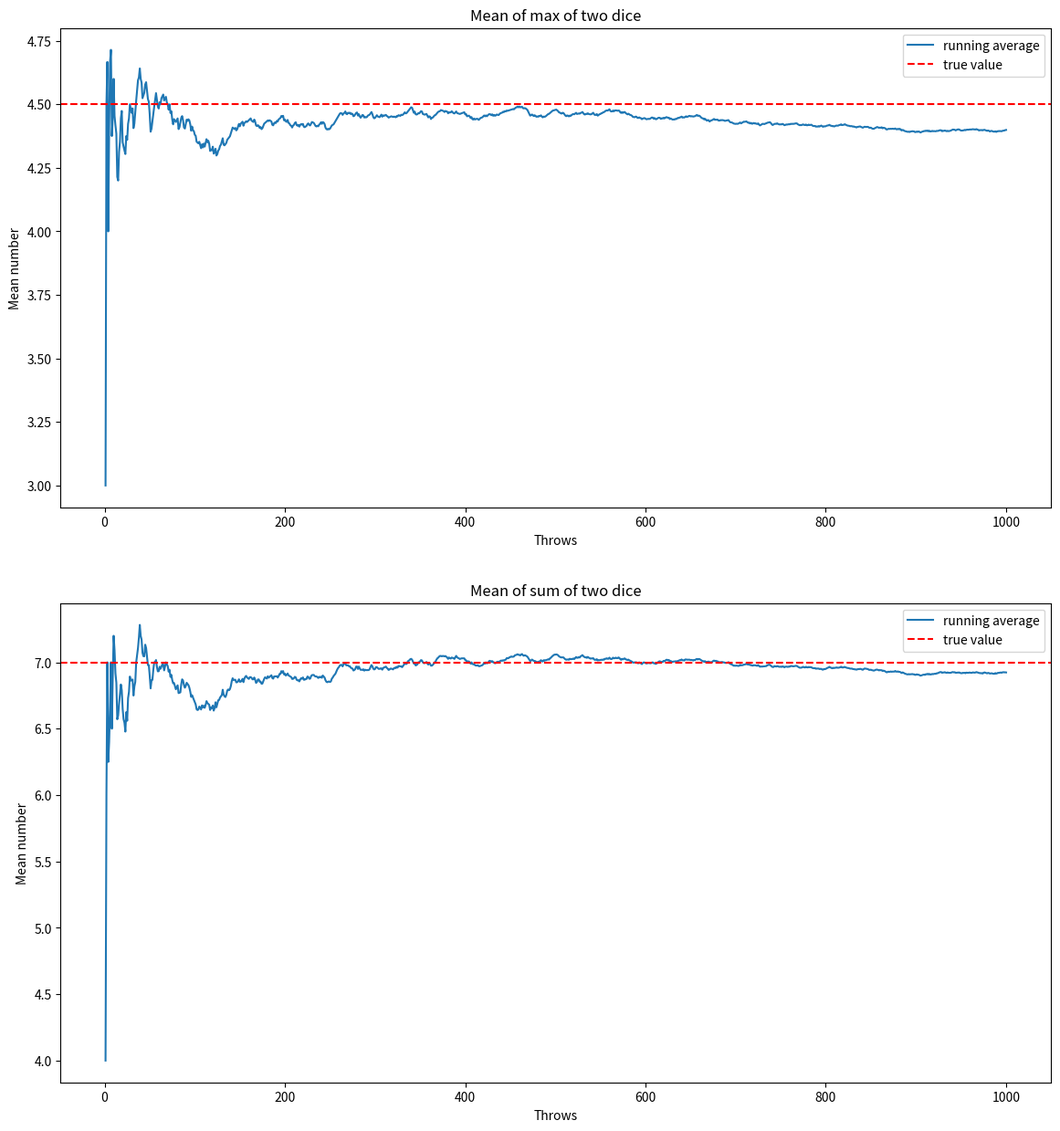

This figure's Python source:
import numpy as np
import matplotlib.pyplot as plt
import scipy.stats as ss

running_avg_max = []
running_avg_sum = []
throws = 1000

for i in range(throws):
    d1 = np.random.uniform(1, 7, 1).astype(int)
    d2 = np.random.uniform(1, 7, 1).astype(int)

    if i == 0:
        running_avg_max.append(max(d1, d2))
        running_avg_sum.append(d1 + d2)
    else:
        running_avg_max.append((running_avg_max[-1] * i + max(d1, d2)) / (i + 1))
        running_avg_sum.append((running_avg_sum[-1] * i + (d1 + d2)) / (i + 1))

x = np.arange(1, throws + 1)
figure, axis = plt.subplots(2, 1, figsize=(14, 15))
axis[0].plot(x, running_avg_max, label="running average")
axis[0].axhline(y=4.5, color="r", linestyle="--", label="true value")
axis[0].set_title("Mean of max of two dice")
axis[0].legend()
axis[0].set_xlabel("Throws")
axis[0].set_ylabel("Mean number")

axis[1].plot(x, running_avg_sum, label="running average")
axis[1].axhline(y=7, color="r", linestyle="--", label="true value")
axis[1].set_title("Mean of sum of two dice")
axis[1].legend()
axis[1].set_xlabel("Throws")
axis[1].set_ylabel("Mean number")

plt.show()
